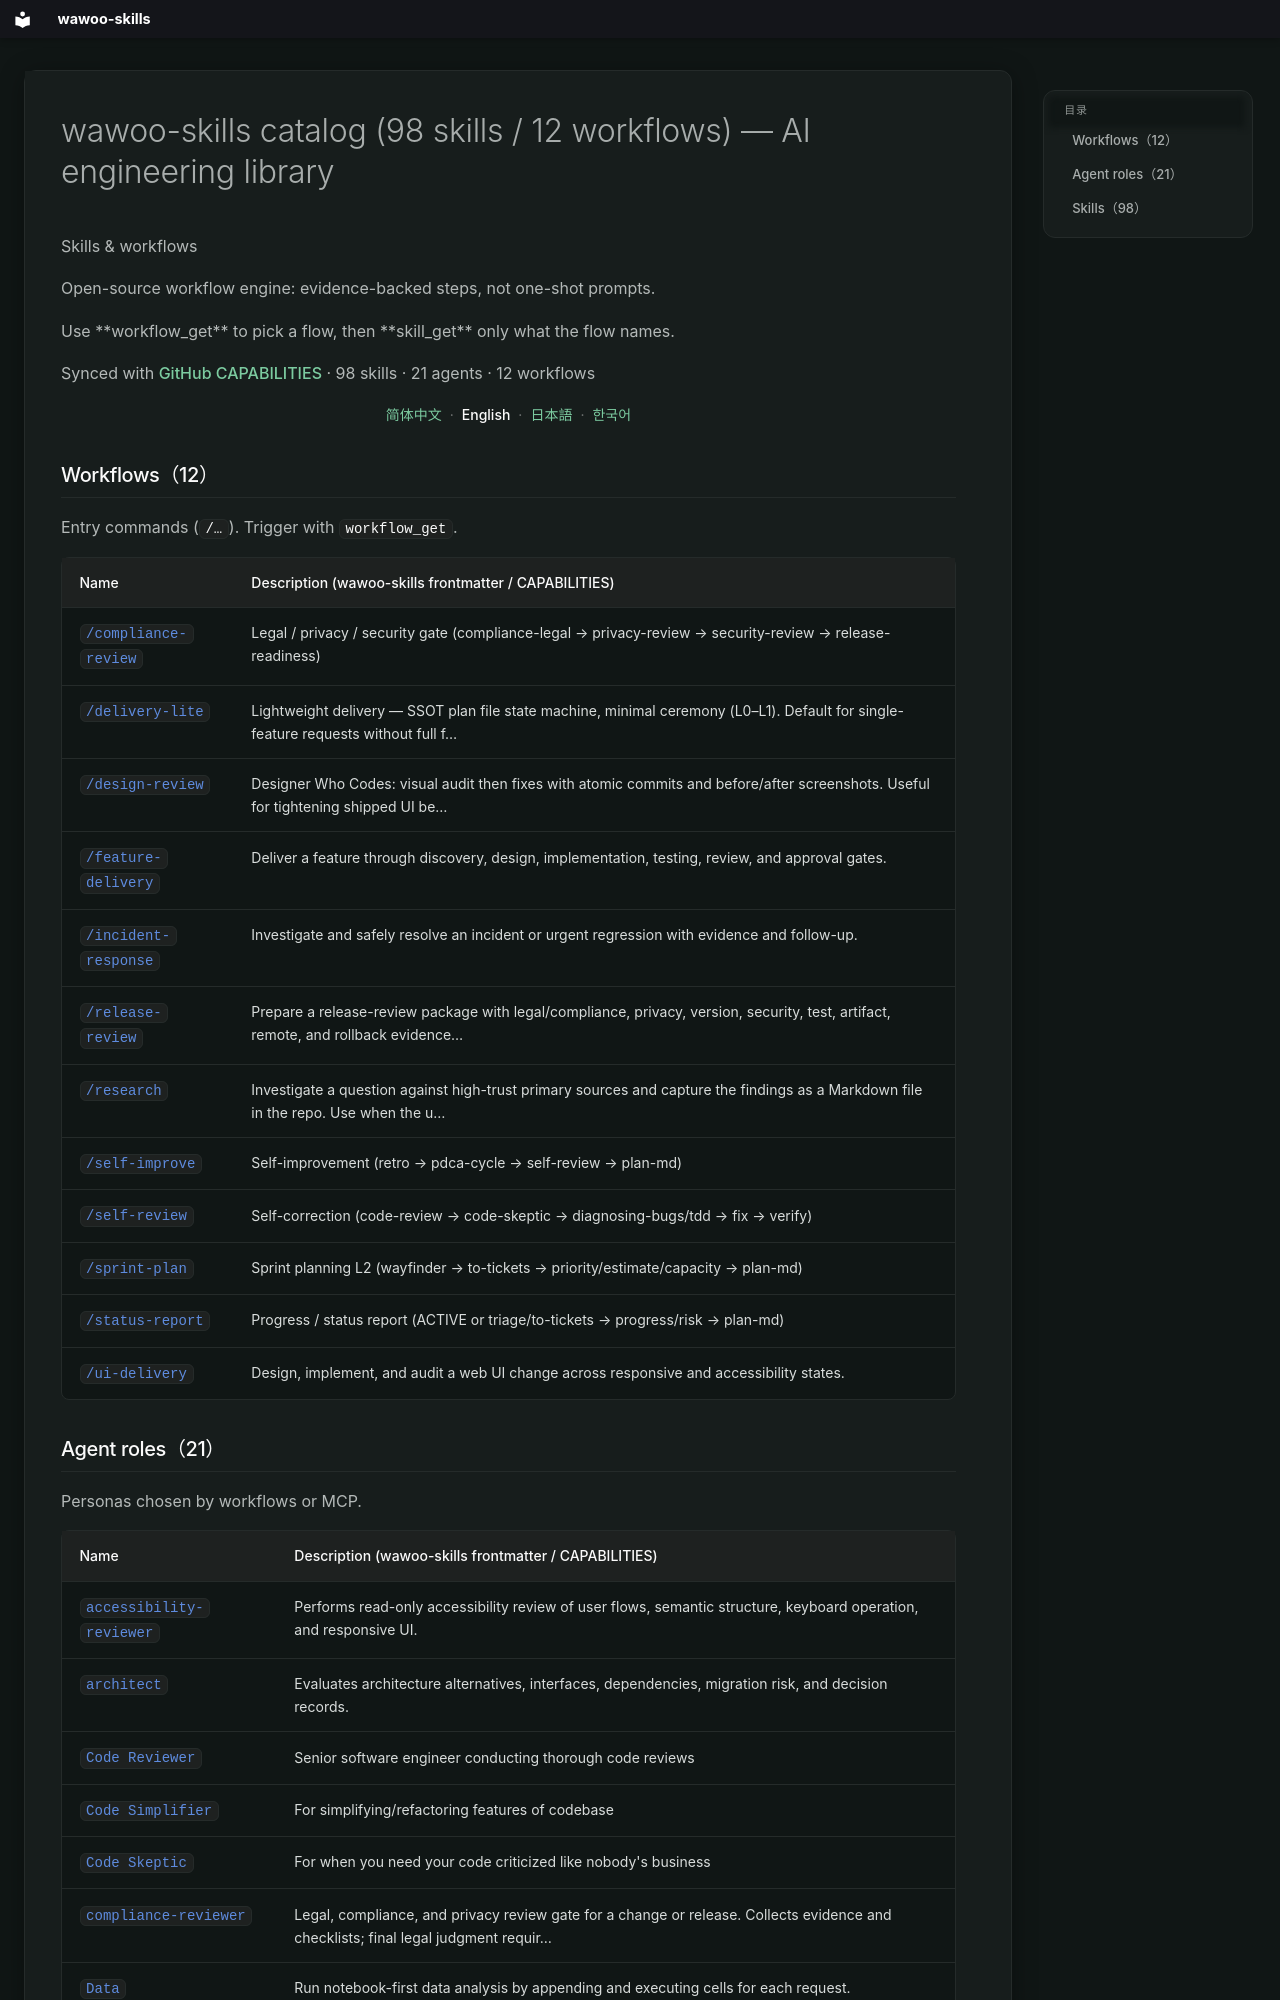

repository: parkwoo/wawoo-agent-skills · page: skills-catalog.en/index.html · generator: mkdocs

---
title: wawoo-skills catalog (98 skills / 12 workflows) — AI engineering library
description: Open Agent Skills and MCP workflow index for Cursor, Claude Code, and similar clients.
hide:
  - title
  - navigation
---

<div class="kit-catalog-root" markdown="1">

<div class="kit-catalog-hero" markdown="0">

<p class="kit-catalog-title">Skills &amp; workflows</p>
<p class="kit-catalog-lead">Open-source workflow engine: evidence-backed steps, not one-shot prompts.</p>
<p class="kit-catalog-usage">Use **workflow_get** to pick a flow, then **skill_get** only what the flow names.</p>
<p class="kit-catalog-hero-counts">Synced with <a href="https://github.com/parkwoo/wawoo-agent-skills/blob/master/.kilo/CAPABILITIES.md" target="_blank" rel="noopener noreferrer">GitHub CAPABILITIES</a> · 98 skills · 21 agents · 12 workflows</p>
<div class="kit-catalog-hero-meta">
<div class="kit-doc-langs">
<a href="/cn/docs/skills-catalog/">简体中文</a>
  <span aria-hidden="true">·</span>
  <strong>English</strong>
  <span aria-hidden="true">·</span>
  <a href="/ja/docs/skills-catalog/">日本語</a>
  <span aria-hidden="true">·</span>
  <a href="/ko/docs/skills-catalog/">한국어</a>
</div>
</div>
</div>

<h2 class="kit-catalog-tier" id="cat-workflows">Workflows（12）</h2>

<p class="kit-catalog-tier-lead">Entry commands (<code>/…</code>). Trigger with <code>workflow_get</code>.</p>

<div class="kit-catalog-table" markdown="1">


| Name | Description (wawoo-skills frontmatter / CAPABILITIES) |
| --- | --- |
| [`/compliance-review`](https://github.com/parkwoo/wawoo-agent-skills/blob/master/.kilo/commands/compliance-review.md) | Legal / privacy / security gate (compliance-legal → privacy-review → security-review → release-readiness) |
| [`/delivery-lite`](https://github.com/parkwoo/wawoo-agent-skills/blob/master/.kilo/commands/delivery-lite.md) | Lightweight delivery — SSOT plan file state machine, minimal ceremony (L0–L1). Default for single-feature requests without full f… |
| [`/design-review`](https://github.com/parkwoo/wawoo-agent-skills/blob/master/.kilo/commands/design-review.md) | Designer Who Codes: visual audit then fixes with atomic commits and before/after screenshots. Useful for tightening shipped UI be… |
| [`/feature-delivery`](https://github.com/parkwoo/wawoo-agent-skills/blob/master/.kilo/commands/feature-delivery.md) | Deliver a feature through discovery, design, implementation, testing, review, and approval gates. |
| [`/incident-response`](https://github.com/parkwoo/wawoo-agent-skills/blob/master/.kilo/commands/incident-response.md) | Investigate and safely resolve an incident or urgent regression with evidence and follow-up. |
| [`/release-review`](https://github.com/parkwoo/wawoo-agent-skills/blob/master/.kilo/commands/release-review.md) | Prepare a release-review package with legal/compliance, privacy, version, security, test, artifact, remote, and rollback evidence… |
| [`/research`](https://github.com/parkwoo/wawoo-agent-skills/blob/master/.kilo/commands/research.md) | Investigate a question against high-trust primary sources and capture the findings as a Markdown file in the repo. Use when the u… |
| [`/self-improve`](https://github.com/parkwoo/wawoo-agent-skills/blob/master/.kilo/commands/self-improve.md) | Self-improvement (retro → pdca-cycle → self-review → plan-md) |
| [`/self-review`](https://github.com/parkwoo/wawoo-agent-skills/blob/master/.kilo/commands/self-review.md) | Self-correction (code-review → code-skeptic → diagnosing-bugs/tdd → fix → verify) |
| [`/sprint-plan`](https://github.com/parkwoo/wawoo-agent-skills/blob/master/.kilo/commands/sprint-plan.md) | Sprint planning L2 (wayfinder → to-tickets → priority/estimate/capacity → plan-md) |
| [`/status-report`](https://github.com/parkwoo/wawoo-agent-skills/blob/master/.kilo/commands/status-report.md) | Progress / status report (ACTIVE or triage/to-tickets → progress/risk → plan-md) |
| [`/ui-delivery`](https://github.com/parkwoo/wawoo-agent-skills/blob/master/.kilo/commands/ui-delivery.md) | Design, implement, and audit a web UI change across responsive and accessibility states. |

</div>


<h2 class="kit-catalog-tier" id="cat-agents">Agent roles（21）</h2>

<p class="kit-catalog-tier-lead">Personas chosen by workflows or MCP.</p>

<div class="kit-catalog-table" markdown="1">
